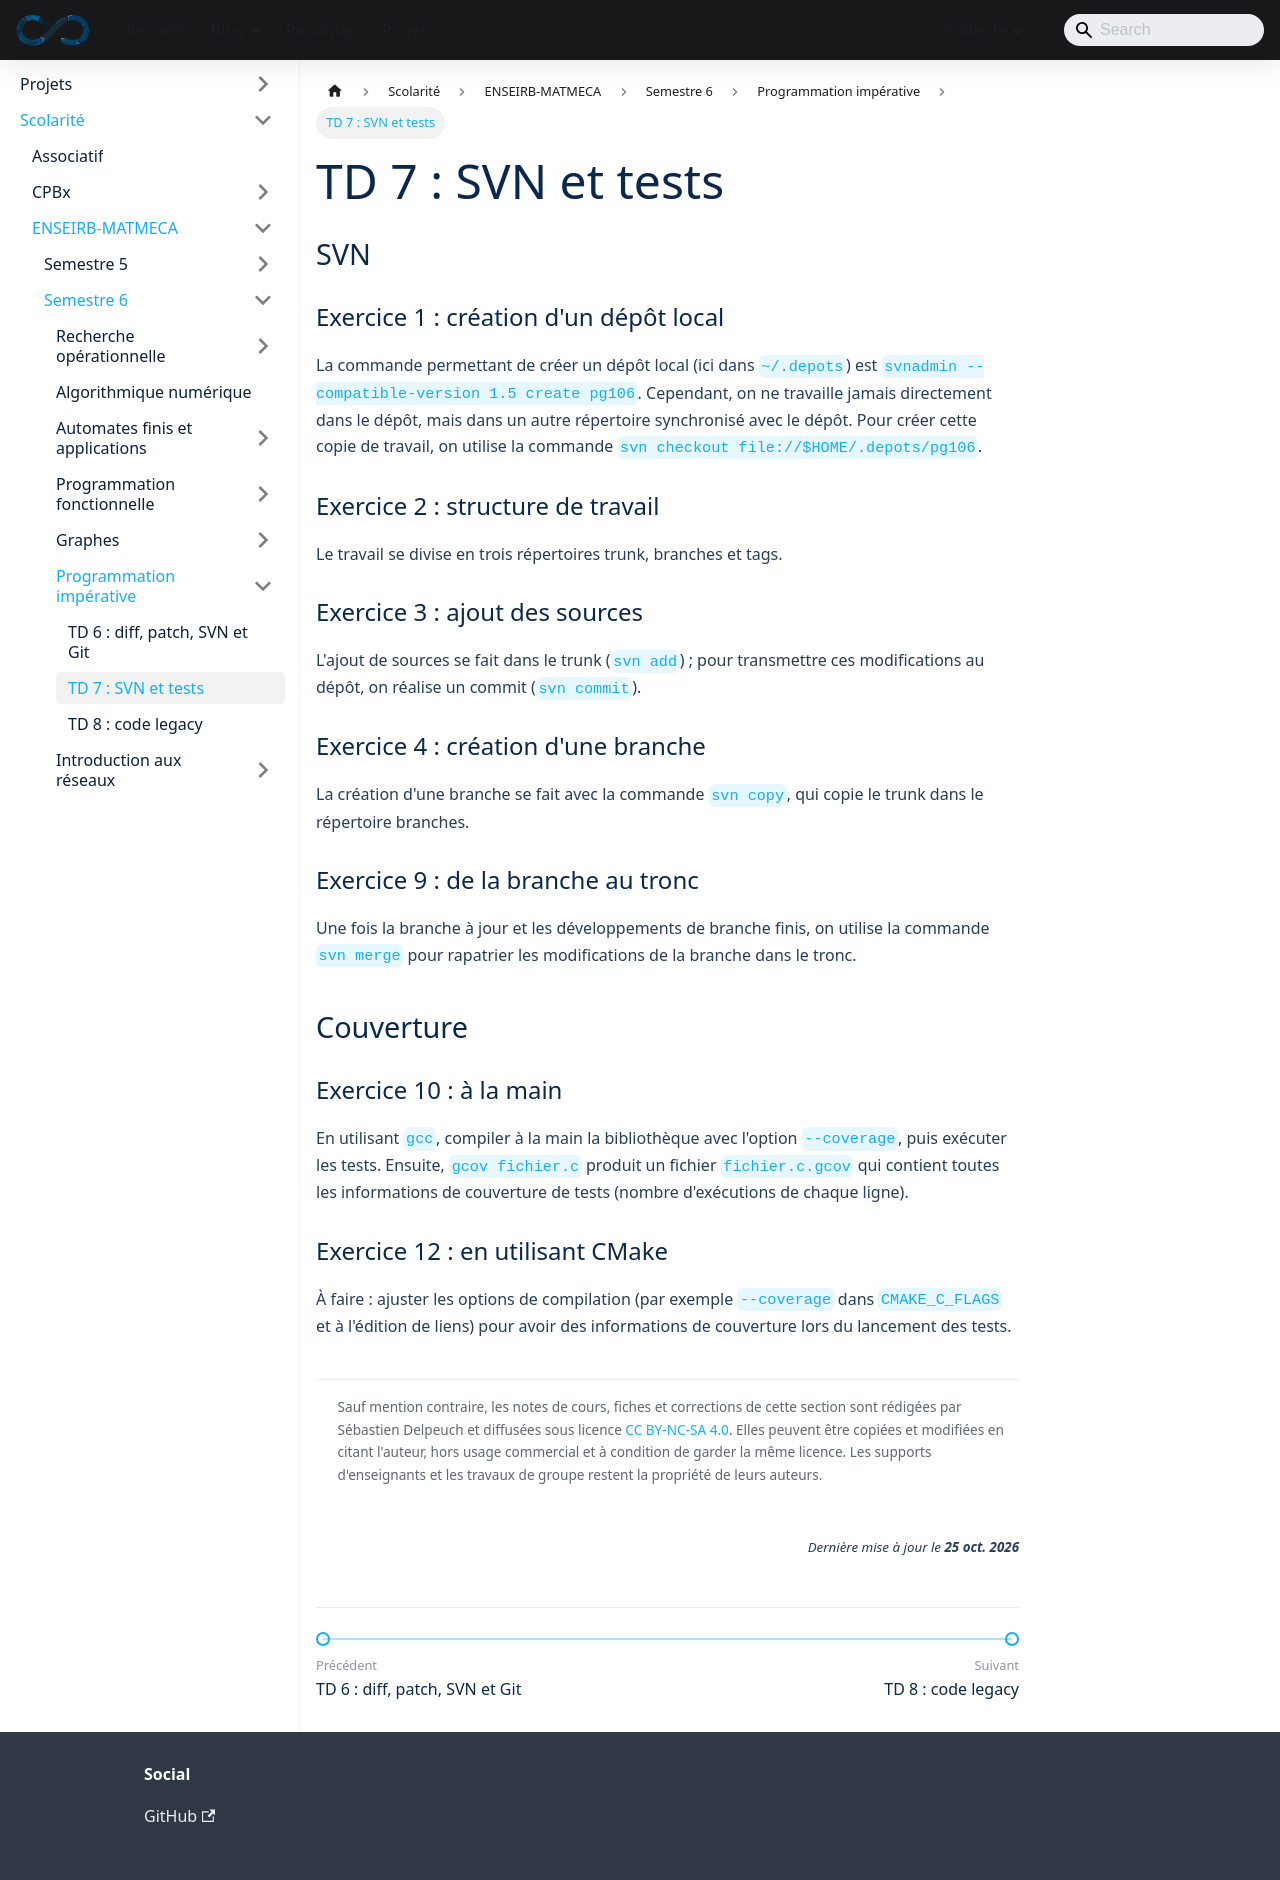

repository: sedelpeuch/sedelpeuch.github.io · page: docs/scolarite/enseirb/s6/imp/svn/index.html · generator: docusaurus

---
title: "TD 7 : SVN et tests"
description: "Notes de TD sur SVN (dépôt local, trunk, branches, fusion) et sur la mesure de couverture de tests avec gcov."
sidebar_position: 2
sidebar_custom_props:
  kind: td
---

## SVN

### Exercice 1 : création d'un dépôt local

La commande permettant de créer un dépôt local (ici dans `~/.depots`) est `svnadmin --compatible-version 1.5 create pg106`. Cependant, **on ne travaille jamais
directement dans le dépôt, mais dans un autre répertoire synchronisé avec le
dépôt**. Pour créer cette copie de travail, on utilise la commande `svn checkout file://$HOME/.depots/pg106`.

### Exercice 2 : structure de travail

Le travail se divise en trois répertoires **trunk**, **branches** et **tags**.

### Exercice 3 : ajout des sources

L'ajout de sources se fait dans le **trunk** (`svn add`) ; pour transmettre ces modifications au
dépôt, on réalise un **commit** (`svn commit`).

### Exercice 4 : création d'une branche

La création d'une branche se fait avec la commande `svn copy`, qui copie le **trunk** dans le répertoire **branches**.

### Exercice 9 : de la branche au tronc

Une fois la branche à jour et les développements de branche finis, on utilise la
commande `svn merge` pour rapatrier les modifications de la branche dans le
tronc.

## Couverture

### Exercice 10 : à la main

En utilisant `gcc`, compiler à la main la bibliothèque avec l'option
`--coverage`, puis exécuter les tests. Ensuite, `gcov fichier.c` produit un fichier
`fichier.c.gcov` qui contient toutes les informations de couverture de
tests (nombre d'exécutions de chaque ligne).

### Exercice 12 : en utilisant CMake

À faire : ajuster les options de compilation (par exemple `--coverage` dans `CMAKE_C_FLAGS` et à l'édition de liens) pour avoir des informations de
couverture lors du lancement des tests.
